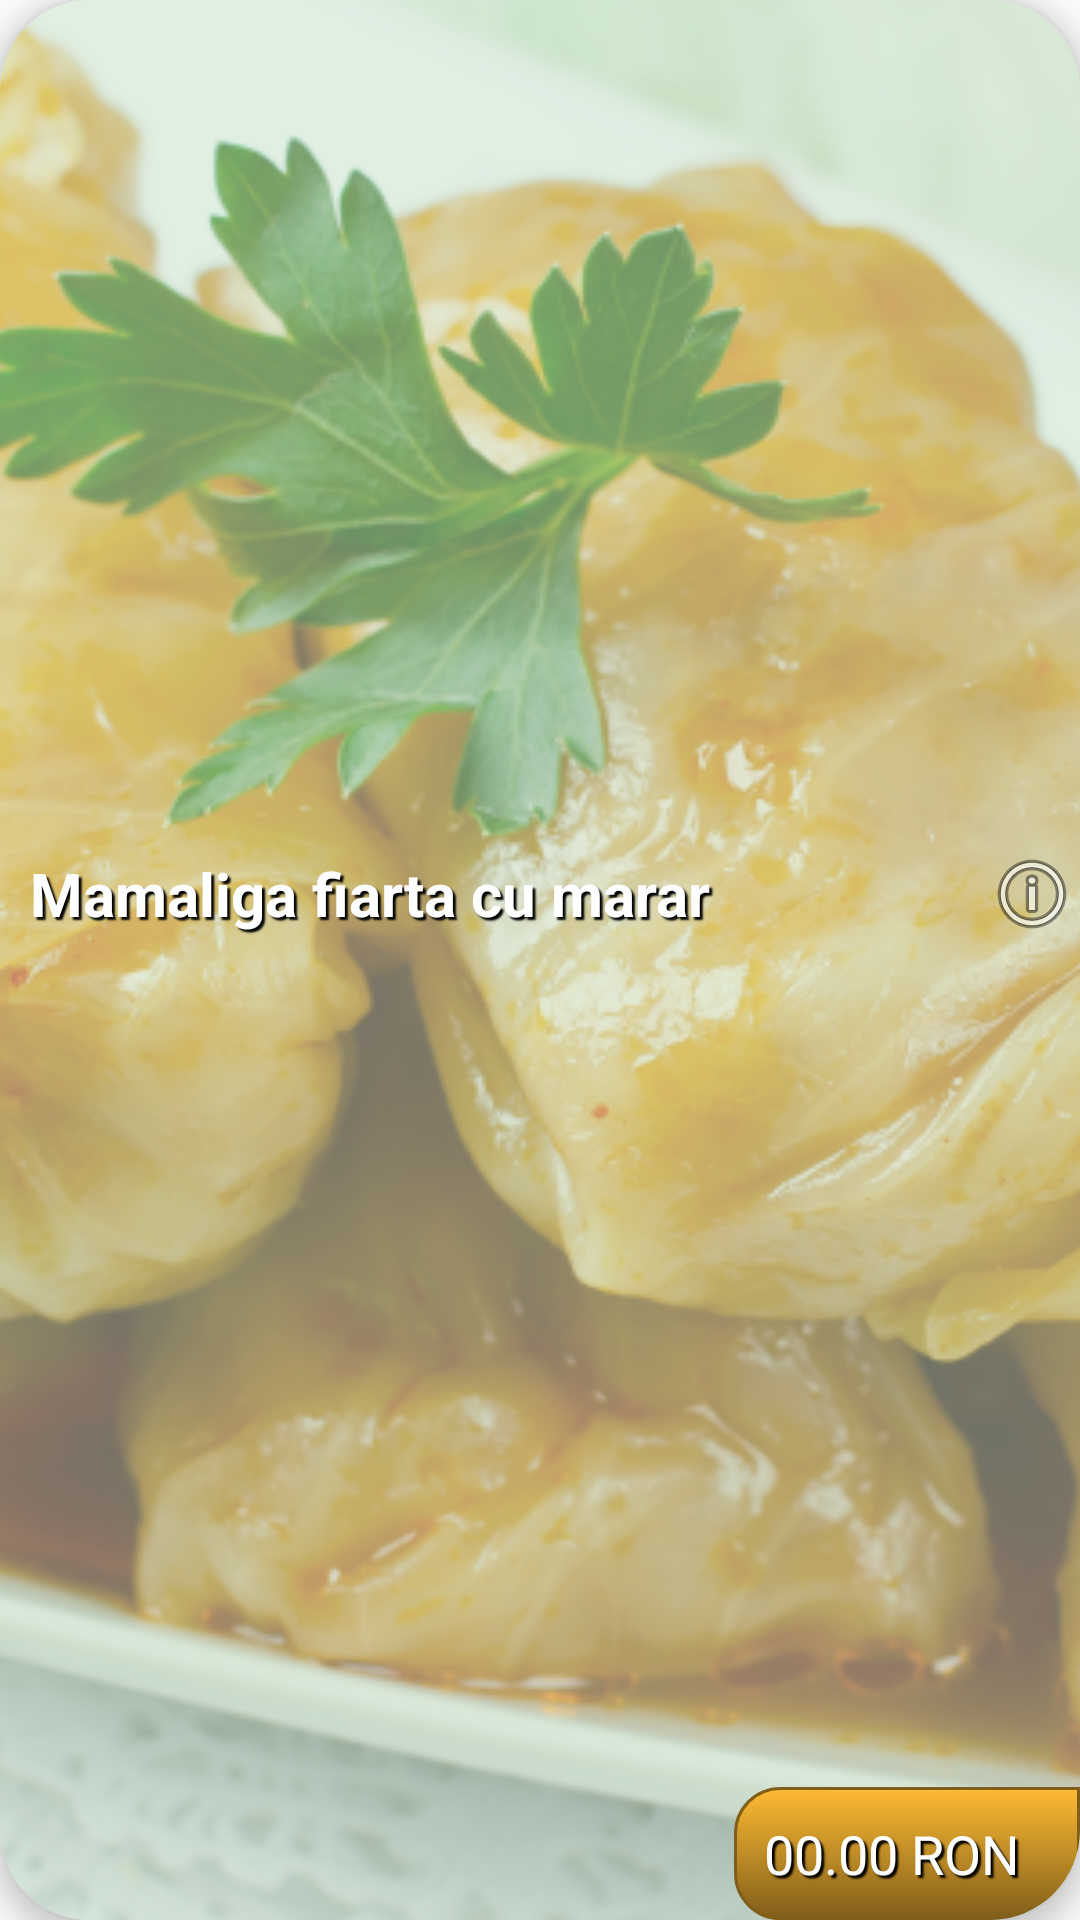

Write the Android layout XML for this screen, with the resource values it uses.
<!-- AndroidManifest.xml: application theme Theme.MyApplication2 -->
<!-- res/layout/exemplu_item_meniu.xml -->
<?xml version="1.0" encoding="utf-8"?>
<androidx.cardview.widget.CardView xmlns:android="http://schemas.android.com/apk/res/android"
    xmlns:app="http://schemas.android.com/apk/res-auto"


    xmlns:tools="http://schemas.android.com/tools"
    android:id="@+id/card"
    android:layout_width="match_parent"
    android:layout_height="130dp"
    android:layout_gravity="center"
    android:clipToPadding="false"
    app:cardCornerRadius="30dp"
    app:cardElevation="5dp"
    app:cardMaxElevation="5dp"
    app:layout_anchorGravity="center"
    app:layout_constraintBottom_toBottomOf="parent"
    app:layout_constraintEnd_toEndOf="parent"
    app:layout_constraintStart_toStartOf="parent"
    app:layout_constraintTop_toTopOf="parent">


    <androidx.constraintlayout.widget.ConstraintLayout
        android:id="@+id/constr"
        android:layout_width="match_parent"
        android:layout_height="match_parent"
        android:background="@color/green_light">

        <androidx.constraintlayout.widget.ConstraintLayout
            android:layout_width="match_parent"
            android:layout_height="match_parent"
            android:layout_weight="2"
            app:layout_constraintBottom_toBottomOf="parent"
            app:layout_constraintEnd_toEndOf="parent"
            app:layout_constraintHorizontal_bias="0.5"
            app:layout_constraintStart_toStartOf="parent"
            app:layout_constraintTop_toTopOf="parent"
            app:layout_constraintVertical_bias="0.5">

            <com.google.android.material.imageview.ShapeableImageView
                android:id="@+id/imageView"
                android:layout_width="0dp"
                android:layout_height="0dp"
                android:layout_weight="3"
                android:alpha="0.5"
                android:scaleType="centerCrop"
                app:layout_constraintBottom_toBottomOf="parent"
                app:layout_constraintEnd_toEndOf="parent"
                app:layout_constraintHorizontal_bias="0.5"
                app:layout_constraintStart_toStartOf="parent"
                app:layout_constraintTop_toTopOf="parent"
                app:layout_constraintVertical_bias="0.5"
                app:srcCompat="@drawable/sarmale" />

            <TextView
                android:id="@+id/Titlu"
                android:layout_width="0dp"
                android:layout_height="0dp"
                android:gravity="center|start"
                android:paddingHorizontal="10dp"
                android:shadowColor="@color/black"
                android:shadowDx="3"
                android:shadowDy="3"
                android:shadowRadius="1"
                android:singleLine="true"
                android:text="Mamaliga fiarta cu marar"
                android:textAllCaps="false"
                android:textColor="@android:color/white"
                android:textSize="20sp"
                android:textStyle="bold"
                app:layout_constraintBottom_toTopOf="@+id/Pret"
                app:layout_constraintEnd_toStartOf="@+id/imageView7"
                app:layout_constraintStart_toStartOf="parent"
                app:layout_constraintTop_toTopOf="parent" />

            <TextView
                android:id="@+id/Pret"
                android:layout_width="wrap_content"
                android:layout_height="wrap_content"
                android:background="@drawable/left_button_non_clickable"
                android:backgroundTint="@android:color/holo_orange_light"
                android:backgroundTintMode="multiply"
                android:enabled="false"
                android:gravity="start"
                android:paddingEnd="20dp"
                android:shadowColor="@color/black"
                android:shadowDx="3"
                android:shadowDy="3"
                android:shadowRadius="1"
                android:text="00.00 RON"
                android:textAllCaps="true"
                android:textColor="@color/white"
                android:textSize="18sp"
                app:layout_constraintBottom_toBottomOf="parent"
                app:layout_constraintEnd_toEndOf="parent"
                app:layout_constraintHorizontal_bias="1.0"
                app:layout_constraintStart_toStartOf="parent"
                app:layout_constraintTop_toTopOf="parent"
                app:layout_constraintVertical_bias="1.0" />

            <TextView
                android:id="@+id/numberOf"
                android:layout_width="wrap_content"
                android:layout_height="wrap_content"
                android:layout_marginLeft="5dp"
                android:text="TextView"
                android:textColor="@color/black"
                android:visibility="gone"
                app:layout_constraintBottom_toBottomOf="parent"
                app:layout_constraintStart_toStartOf="parent"
                app:layout_constraintTop_toBottomOf="@+id/Titlu" />

            <ImageView
                android:id="@+id/imageView7"
                android:layout_width="wrap_content"
                android:layout_height="0dp"
                app:layout_constraintBottom_toTopOf="@+id/Pret"
                app:layout_constraintEnd_toEndOf="parent"
                app:layout_constraintHorizontal_bias="1.0"
                app:layout_constraintStart_toStartOf="parent"
                app:layout_constraintTop_toTopOf="parent"
                app:layout_constraintVertical_bias="0.387"
                app:srcCompat="@android:drawable/ic_menu_info_details" />
        </androidx.constraintlayout.widget.ConstraintLayout>

    </androidx.constraintlayout.widget.ConstraintLayout>

    <androidx.constraintlayout.widget.ConstraintLayout
        android:id="@+id/clicklistener"
        android:layout_width="match_parent"
        android:layout_height="match_parent"
        android:background="@drawable/clickable_background">

    </androidx.constraintlayout.widget.ConstraintLayout>

</androidx.cardview.widget.CardView>
<!-- resources referenced by this layout -->
<resources>
  <color name="black">#000000</color>
  <color name="green_light">#C8E6C9</color>
  <color name="white">#FFFFFF</color>
  <!-- drawable clickable_background (drawable) -->
  <?xml version="1.0" encoding="utf-8"?>
  <selector
      xmlns:android="http://schemas.android.com/apk/res/android">
  
  
  
      
      <item android:state_pressed="true">
          <shape>
              <gradient
                  android:endColor="@color/semi_transparent"
                  android:startColor="@color/transparent_barely"
                  android:angle="270" />
  
          </shape>
      </item>
  
  
      <item>
          <shape>
              <solid android:color="@color/transparent"/>
  
  
          </shape>
      </item>
  
  </selector>
  <!-- drawable left_button_non_clickable (drawable) -->
  <?xml version="1.0" encoding="utf-8"?>
  <selector
      xmlns:android="http://schemas.android.com/apk/res/android">
  
  
      <item>
          <shape>
              <gradient
                  android:endColor="@color/gray"
                  android:startColor="@color/white"
                  android:angle="270" />
              <stroke
                  android:width="1dp"
                  android:color="@color/gray" />
  
              <corners
                  android:topLeftRadius="15dp"
                  android:bottomLeftRadius="15dp" />
              <padding
                  android:left="10dp"
                  android:top="10dp"
                  android:right="10dp"
                  android:bottom="10dp" />
          </shape>
      </item>
  
  </selector>
  <style name="Theme.MyApplication2" parent="Theme.Botofan" />
  <color name="semi_transparent">#88000000</color>
  <color name="transparent_barely">#661D1D1D</color>
  <color name="transparent">#00000000</color>
  <color name="gray">#808080</color>
  <style name="Theme.Botofan" parent="Theme.AppCompat.DayNight.NoActionBar">
          <item name="android:textAllCaps">false</item>
          <item name="android:textColor">@color/invertedBackgrounds</item>
          <item name="android:textColorHint">#0000005F</item>
          <item name="android:layout_height">50dp</item>
          <item name="cardViewStyle">@style/CardView_</item>
          <item name="colorPrimaryVariant">@color/transparent</item>
          <item name="colorPrimary">@color/transparent</item>
          <item name="bottomAppBarStyle">@style/BottomAppBarAndrei</item>
          <item name="buttonStyle">@style/DefaultButtonAndrei</item>
  
      </style>
  <color name="invertedBackgrounds">#000000</color>
  <style name="CardView_" parent="Base.CardView">
          <item name="android:layout_height">50dp</item>
      </style>
  <style name="BottomAppBarAndrei">
          <item name="android:background">@color/transparent</item>
      </style>
  <style name="DefaultButtonAndrei">
          <item name="android:background">@drawable/default_button_andrei</item>
          <item name="android:gravity">center</item>
          <item name="android:layout_marginBottom">0dp</item>
          <item name="android:clickable">true</item>
      </style>
</resources>
